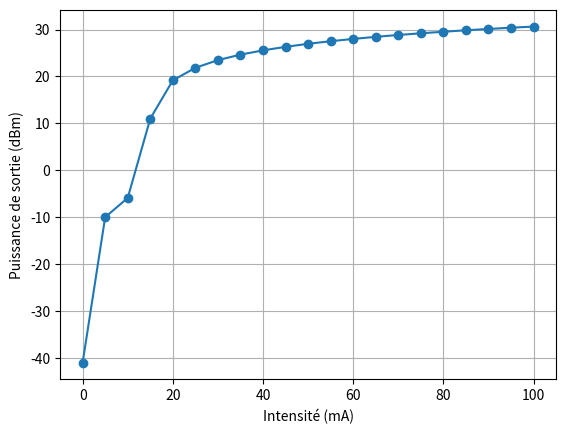

This figure's Python source:
import matplotlib.pyplot as plt
import math

xname = "Intensité (mA)"
yname = "Puissance de sortie (dBm)"

x_data = [5*k for k in range(21)]
y_data = [-61, -30, -25.9, -9, -0.84, 1.84, 3.48, 4.65, 5.56, 6.31, 6.96, 7.51, 8, 8.44, 8.84, 9.2, 9.53, 9.84, 10.12, 10.39, 10.63]

y_data = list(map(lambda x:x+20, y_data))

plt.plot(x_data, y_data, "-o")
plt.ylabel(yname)
plt.xlabel(xname)
plt.grid()
plt.show()